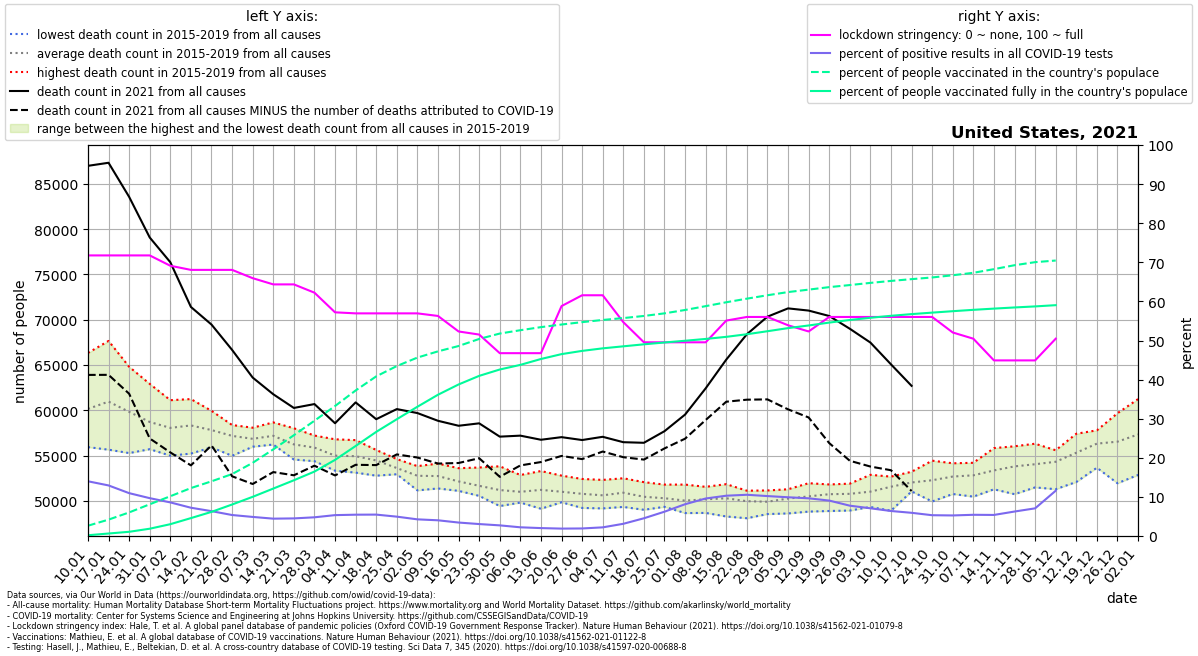

The table this chart was drawn from, first rows:
location, date, time, time_unit, deaths_2010_all_ages, deaths_2011_all_ages, deaths_2012_all_ages, deaths_2013_all_ages, deaths_2014_all_ages, deaths_2015_all_ages, deaths_2016_all_ages, deaths_2017_all_ages, deaths_2018_all_ages, deaths_2019_all_ages, deaths_2020_all_ages, deaths_2021_all_ages, new_deaths, new_cases_smoothed, new_tests_smoothed, stringency_index, people_vaccinated, people_fully_vaccinated, population, positive_test_percent
United States, 2021-01-10, 1, weekly, , , , , , , 55937, 59890, 66334, 58461, 60147, 86994, 23085, 235293, 1681381, 71.76, 8751770, 642371, 332915074, 13.99
United States, 2021-01-17, 2, weekly, , , , , , 61882, 55654, 61108, 67661, 58506, 60720, 87332, 23415, 237314, 1834954, 71.76, 13943332, 2115113, 332915074, 12.93
United States, 2021-01-24, 3, weekly, , , , , , 61261, 55280, 59444, 64808, 58373, 59330, 83568, 21736, 187942, 1714964, 71.76, 20071670, 3577623, 332915074, 10.96
United States, 2021-01-31, 4, weekly, , , , , , 58738, 55709, 58174, 62918, 58031, 59141, 79082, 22187, 158873, 1641593, 71.76, 27005959, 6202557, 332915074, 9.678
United States, 2021-02-07, 5, weekly, , , , , , 57380, 54995, 58530, 61120, 58276, 58801, 76352, 20999, 131645, 1532068, 69.12, 33863133, 10055555, 332915074, 8.593
United States, 2021-02-14, 6, weekly, , , , , , 57393, 55222, 59155, 61242, 58650, 59441, 71414, 17492, 101546, 1404545, 68.06, 40802899, 15233758, 332915074, 7.23
United States, 2021-02-21, 7, weekly, , , , , , 56535, 55912, 58596, 59945, 58114, 58786, 69469, 13341, 74629, 1173906, 68.06, 46559978, 20529679, 332915074, 6.357
United States, 2021-02-28, 8, weekly, , , , , , 56462, 54975, 58376, 57933, 58143, 58885, 66672, 13954, 68641, 1279448, 68.06, 52727522, 26811957, 332915074, 5.365
United States, 2021-03-07, 9, weekly, , , , , , 56028, 55982, 57354, 56824, 58082, 59302, 63616, 11750, 63421, 1300193, 65.94, 62288466, 33353282, 332915074, 4.878
United States, 2021-03-14, 10, weekly, , , , , , 56221, 56225, 57590, 57236, 58665, 59673, 61775, 8595, 55781, 1257686, 64.35, 73759238, 40385192, 332915074, 4.435
United States, 2021-03-21, 11, weekly, , , , , , 55374, 54566, 56772, 56453, 58020, 58645, 60262, 7435, 54994, 1221949, 64.35, 85803552, 47443565, 332915074, 4.501
United States, 2021-03-28, 12, weekly, , , , , , 54387, 54772, 57157, 55904, 57214, 59197, 60690, 6803, 58679, 1227193, 62.23, 98145417, 54851127, 332915074, 4.782
United States, 2021-04-04, 13, weekly, , , , , , 53336, 53980, 55832, 55038, 56800, 62994, 58574, 5764, 65359, 1224411, 57.21, 110659744, 64795394, 332915074, 5.338
United States, 2021-04-11, 14, weekly, , , , , , 53121, 54170, 55262, 55412, 56710, 72255, 60875, 6891, 66831, 1226230, 56.94, 123896019, 76632654, 332915074, 5.45
United States, 2021-04-18, 15, weekly, , , , , , 52785, 53603, 54967, 55347, 55625, 79055, 59020, 5068, 69847, 1276537, 56.94, 135923250, 88651929, 332915074, 5.472
United States, 2021-04-25, 16, weekly, , , , , , 52942, 53254, 53171, 54152, 54616, 76774, 60137, 5005, 62172, 1256496, 56.94, 144697932, 99431032, 332915074, 4.948
United States, 2021-05-02, 17, weekly, , , , , , 51702, 51162, 53391, 53840, 53767, 73880, 59698, 4910, 51977, 1220412, 56.94, 151920923, 110043351, 332915074, 4.259
United States, 2021-05-09, 18, weekly, , , , , , 51590, 51373, 52749, 53877, 54118, 69274, 58843, 4723, 45346, 1129037, 56.28, 157211782, 120282496, 332915074, 4.016
United States, 2021-05-16, 19, weekly, , , , , , 51758, 51108, 52074, 52210, 53611, 66793, 58296, 4112, 35887, 1042891, 52.31, 161761026, 129026714, 332915074, 3.441
United States, 2021-05-23, 20, weekly, , , , , , 50771, 50554, 52572, 50737, 53687, 64448, 58563, 3851, 28786, 942540, 51.52, 167770173, 136340348, 332915074, 3.054
United States, 2021-05-30, 21, weekly, , , , , , 49428, 50586, 51091, 51052, 53822, 61595, 57094, 4436, 22717, 835616, 46.76, 172372338, 141755386, 332915074, 2.719
United States, 2021-06-06, 22, weekly, , , , , , 49816, 49823, 51366, 51157, 52856, 59634, 57204, 3289, 15671, 704687, 46.76, 175214267, 145704050, 332915074, 2.224
United States, 2021-06-13, 23, weekly, , , , , , 49132, 50026, 51513, 52119, 53297, 58874, 56750, 2461, 14736, 728559, 46.76, 177839322, 150710388, 332915074, 2.023
United States, 2021-06-20, 24, weekly, , , , , , 49845, 49995, 50915, 51507, 52789, 57989, 57038, 2073, 12454, 658320, 58.8, 180072827, 154859857, 332915074, 1.892
United States, 2021-06-27, 25, weekly, , , , , , 49222, 49718, 51313, 51218, 52422, 57963, 56719, 2105, 11927, 618827, 61.57, 182086684, 157613506, 332915074, 1.927
United States, 2021-07-04, 26, weekly, , , , , , 49169, 49844, 50746, 50997, 52317, 58485, 57076, 1625, 12814, 579586, 61.57, 183944364, 159779211, 332915074, 2.211
United States, 2021-07-11, 27, weekly, , , , , , 49334, 49789, 51085, 51817, 52498, 59782, 56481, 1658, 16503, 528856, 54.7, 185549603, 161501129, 332915074, 3.121
United States, 2021-07-18, 28, weekly, , , , , , 49019, 49730, 50124, 51332, 52070, 61910, 56415, 1854, 28164, 621426, 49.54, 187351722, 163202969, 332915074, 4.532
United States, 2021-07-25, 29, weekly, , , , , , 49344, 49374, 50222, 50727, 51800, 63136, 57696, 1902, 44606, 717693, 49.54, 189571899, 164768905, 332915074, 6.215
United States, 2021-08-01, 30, weekly, , , , , , 48655, 49809, 49487, 50409, 51800, 64214, 59531, 2662, 69752, 858426, 49.54, 192445561, 166241656, 332915074, 8.126
United States, 2021-08-08, 31, weekly, , , , , , 48673, 49648, 50204, 50794, 51554, 64205, 62428, 3498, 99965, 1042401, 49.54, 195710306, 167788319, 332915074, 9.59
United States, 2021-08-15, 32, weekly, , , , , , 48279, 49829, 50360, 51124, 51847, 63674, 65599, 4648, 127123, 1233711, 55.09, 199009785, 169571431, 332915074, 10.3
United States, 2021-08-22, 33, weekly, , , , , , 48086, 49920, 50290, 50420, 51127, 63615, 68396, 7222, 144088, 1366601, 56.02, 202074196, 171786785, 332915074, 10.54
United States, 2021-08-29, 34, weekly, , , , , , 48546, 49598, 49655, 50585, 51152, 62529, 70339, 9131, 154285, 1510791, 56.02, 204981196, 174353894, 332915074, 10.21
United States, 2021-09-05, 35, weekly, , , , , , 48615, 49685, 50952, 50741, 51284, 61068, 71255, 11147, 163822, 1653832, 53.9, 207689115, 177001208, 332915074, 9.906
United States, 2021-09-12, 36, weekly, , , , , , 48817, 50192, 51100, 50426, 51954, 60219, 71013, 11803, 147174, 1526705, 52.31, 209775186, 179250131, 332915074, 9.64
United States, 2021-09-19, 37, weekly, , , , , , 48885, 50029, 51815, 51214, 51750, 59622, 70415, 14033, 153329, 1692380, 56.02, 211903427, 181703615, 332915074, 9.06
United States, 2021-09-26, 38, weekly, , , , , , 48935, 49983, 51353, 51714, 51905, 59702, 69006, 14577, 128060, 1651023, 56.02, 213662995, 183924561, 332915074, 7.756
United States, 2021-10-03, 39, weekly, , , , , , 49329, 50357, 51458, 51083, 52880, 60581, 67482, 13689, 112502, 1587757, 56.02, 215506910, 185802311, 332915074, 7.086
United States, 2021-10-10, 40, weekly, , , , , , 48916, 51512, 52229, 52478, 52680, 59764, 65076, 11690, 99104, 1549756, 56.02, 217190645, 187485847, 332915074, 6.395
United States, 2021-10-17, 41, weekly, , , , , , 51048, 52237, 51695, 51966, 53217, 61739, 62702, 11612, 86697, 1461835, 56.02, 218701166, 188925036, 332915074, 5.931
United States, 2021-10-24, 42, weekly, , , , , , 49936, 51559, 52349, 53117, 54441, 60591, , 11730, 76737, 1443355, 56.02, 220137958, 190191066, 332915074, 5.317
United States, 2021-10-31, 43, weekly, , , , , , 50761, 51973, 52679, 53873, 54151, 62140, , 9272, 72379, 1376858, 52.05, 222011159, 191411035, 332915074, 5.257
United States, 2021-11-07, 44, weekly, , , , , , 50471, 51862, 53814, 53759, 54207, 63380, , 8374, 73409, 1353304, 50.46, 224092923, 192569281, 332915074, 5.424
United States, 2021-11-14, 45, weekly, , , , , , 51282, 52639, 53376, 53688, 55828, 67519, , 8319, 76798, 1426227, 44.91, 227211736, 193610888, 332915074, 5.385
United States, 2021-11-21, 46, weekly, , , , , , 50744, 53546, 53910, 54815, 56030, 68774, , 7715, 89854, 1435893, 44.91, 230558618, 194588852, 332915074, 6.258
United States, 2021-11-28, 47, weekly, , , , , , 51489, 53224, 54221, 54990, 56313, 71622, , 5118, 83991, 1187439, 44.91, 233160048, 195481360, 332915074, 7.073
United States, 2021-12-05, 48, weekly, , , , , , 51292, 54610, 54900, 55203, 55591, 73236, , 11459, 97461, 841514, 50.46, 234546479, 196536920, 332915074, 11.58
United States, 2021-12-12, 49, weekly, , , , , , 52088, 55240, 55739, 56106, 57415, 77362, , , , , , , , , 
United States, 2021-12-19, 50, weekly, , , , , , 53661, 56100, 57534, 56524, 57789, 81946, , , , , , , , , 
United States, 2021-12-26, 51, weekly, , , , , , 51948, 56809, 59678, 56664, 57592, 82851, , , , , , , , , 
United States, 2022-01-02, 52, weekly, , , , , , 52866, 57782, 61243, 56162, 58615, 84289, , , , , , , , , 
